Run: headless pygame with SDL's dummy video driver; simulated clock (each Clock.tick advances the game by its frame time, no real sleeping); random seed 0; keys injected as events and as key.get_pressed() state; mouse plan: one left click at the window centre at the start of phase 2, then a move to the lower-right quarter at the start of phase 3.
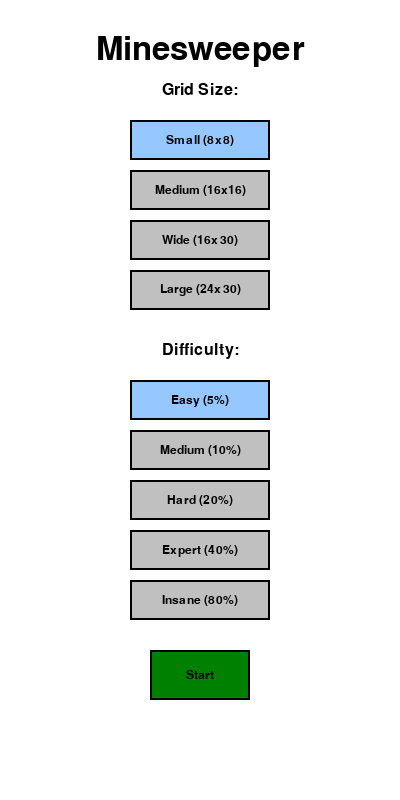
Frame 1 of 4 · flips 1–60 · no input
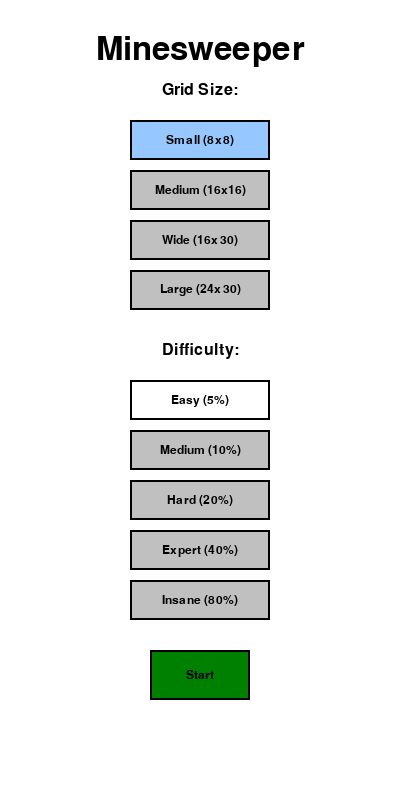
Frame 2 of 4 · flips 61–180 · clicked the window centre · tapped SPACE, RETURN · held RIGHT (→), D
Frame 3 of 4 · flips 181–300 · moved the mouse to the lower-right quarter · held DOWN (↓), S · screen same as frame 1, image omitted
Frame 4 of 4 · flips 301–420 · held LEFT (←), A, UP (↑), W · screen unchanged from frame 3, image omitted

The pygame program that drew these frames:

import pygame
import random
import time
import sys
from pygame.locals import *

# Initialize pygame
pygame.init()

# Colors
WHITE = (255, 255, 255)
BLACK = (0, 0, 0)
GRAY = (192, 192, 192)
DARK_GRAY = (128, 128, 128)
BLUE = (0, 0, 255)
GREEN = (0, 128, 0)
RED = (255, 0, 0)
PURPLE = (128, 0, 128)
MAROON = (128, 0, 0)
TURQUOISE = (64, 224, 208)
ORANGE = (255, 165, 0)

# Number colors
NUMBER_COLORS = {
    1: BLUE,
    2: GREEN,
    3: RED,
    4: PURPLE,
    5: MAROON,
    6: TURQUOISE,
    7: BLACK,
    8: DARK_GRAY
}

# Game parameters
TILE_SIZE = 30
BORDER = 2
TOP_MARGIN = 60  # Space for timer, mine counter, etc.

# Font setup
FONT = pygame.font.SysFont('Arial', 16)
LARGE_FONT = pygame.font.SysFont('Arial', 24)
BUTTON_FONT = pygame.font.SysFont('Arial', 18)


class Button:
    def __init__(self, x, y, width, height, text, color, hover_color):
        self.rect = pygame.Rect(x, y, width, height)
        self.text = text
        self.color = color
        self.hover_color = hover_color
        self.is_hovered = False

    def draw(self, surface):
        color = self.hover_color if self.is_hovered else self.color
        pygame.draw.rect(surface, color, self.rect)
        pygame.draw.rect(surface, BLACK, self.rect, 2)

        text_surface = BUTTON_FONT.render(self.text, True, BLACK)
        text_rect = text_surface.get_rect(center=self.rect.center)
        surface.blit(text_surface, text_rect)

    def check_hover(self, pos):
        self.is_hovered = self.rect.collidepoint(pos)
        return self.is_hovered

    def is_clicked(self, pos, event):
        # Make sure we're checking a mouse button down event and the position is within the button
        if event.type == pygame.MOUSEBUTTONDOWN and event.button == 1:
            return self.rect.collidepoint(pos)
        return False


class Minesweeper:
    def __init__(self, rows, cols, difficulty):
        self.rows = rows
        self.cols = cols
        self.difficulty = difficulty
        self.mine_percentage = self._get_mine_percentage(difficulty)
        self.num_mines = int((rows * cols) * self.mine_percentage)
        self.board = [[' ' for _ in range(cols)] for _ in range(rows)]
        self.revealed = [[False for _ in range(cols)] for _ in range(rows)]
        self.flagged = [[False for _ in range(cols)] for _ in range(rows)]
        self.first_move = True
        self.game_over = False
        self.win = False
        self.start_time = None
        self.end_time = None

        # Calculate window size
        self.width = cols * TILE_SIZE + 2 * BORDER
        self.height = rows * TILE_SIZE + 2 * BORDER + TOP_MARGIN

        # Setup display
        self.screen = pygame.display.set_mode((self.width, self.height))
        pygame.display.set_caption(f"Minesweeper - {difficulty.capitalize()}")

        # Load or create images
        self.images = {
            'flag': self._create_flag_image(),
            'mine': self._create_mine_image(),
            'wrong_flag': self._create_wrong_flag_image()
        }

    def _get_mine_percentage(self, difficulty):
        difficulty_map = {
            'easy': 0.05,  # 5% mines
            'medium': 0.10,  # 10% mines
            'hard': 0.20,  # 20% mines
            'expert': 0.40,  # 40% mines
            'insane': 0.80  # 80% mines
        }
        return difficulty_map.get(difficulty.lower(), 0.10)  # Default to medium if invalid

    def _create_flag_image(self):
        surface = pygame.Surface((TILE_SIZE - 10, TILE_SIZE - 10), pygame.SRCALPHA)
        # Flag pole
        pygame.draw.line(surface, BLACK, (10, 5), (10, 20), 2)
        # Flag
        pygame.draw.polygon(surface, RED, [(10, 5), (20, 10), (10, 15)])
        # Base
        pygame.draw.rect(surface, BLACK, (5, 18, 10, 3))
        return surface

    def _create_mine_image(self):
        surface = pygame.Surface((TILE_SIZE - 10, TILE_SIZE - 10), pygame.SRCALPHA)
        center = (10, 10)
        radius = 8

        # Main circle
        pygame.draw.circle(surface, BLACK, center, radius)

        # Spikes
        for i in range(8):
            angle = i * 45
            x1 = center[0] + radius * pygame.math.Vector2(1, 0).rotate(angle).x
            y1 = center[1] + radius * pygame.math.Vector2(1, 0).rotate(angle).y
            x2 = center[0] + (radius + 4) * pygame.math.Vector2(1, 0).rotate(angle).x
            y2 = center[1] + (radius + 4) * pygame.math.Vector2(1, 0).rotate(angle).y
            pygame.draw.line(surface, BLACK, (x1, y1), (x2, y2), 2)

        # Highlight
        pygame.draw.circle(surface, WHITE, (center[0] - 3, center[1] - 3), 2)

        return surface

    def _create_wrong_flag_image(self):
        surface = pygame.Surface((TILE_SIZE - 10, TILE_SIZE - 10), pygame.SRCALPHA)
        # Copy the flag image
        surface.blit(self._create_flag_image(), (0, 0))
        # Add an X
        pygame.draw.line(surface, RED, (5, 5), (15, 15), 2)
        pygame.draw.line(surface, RED, (15, 5), (5, 15), 2)
        return surface

    def place_mines(self, safe_row, safe_col):
        # Place mines randomly, ensuring first clicked cell is safe
        mines_placed = 0
        safe_cells = []

        # Mark the first clicked cell and its neighbors as safe
        for r in range(max(0, safe_row - 1), min(self.rows, safe_row + 2)):
            for c in range(max(0, safe_col - 1), min(self.cols, safe_col + 2)):
                safe_cells.append((r, c))

        while mines_placed < self.num_mines:
            r = random.randint(0, self.rows - 1)
            c = random.randint(0, self.cols - 1)

            if (r, c) not in safe_cells and self.board[r][c] != 'X':
                self.board[r][c] = 'X'
                mines_placed += 1

        # Calculate numbers for cells adjacent to mines
        for r in range(self.rows):
            for c in range(self.cols):
                if self.board[r][c] != 'X':
                    count = self._count_adjacent_mines(r, c)
                    self.board[r][c] = str(count) if count > 0 else ' '

    def _count_adjacent_mines(self, row, col):
        count = 0
        for r in range(max(0, row - 1), min(self.rows, row + 2)):
            for c in range(max(0, col - 1), min(self.cols, col + 2)):
                if (r, c) != (row, col) and self.board[r][c] == 'X':
                    count += 1
        return count

    def get_tile_rect(self, row, col):
        x = col * TILE_SIZE + BORDER
        y = row * TILE_SIZE + BORDER + TOP_MARGIN
        return pygame.Rect(x, y, TILE_SIZE, TILE_SIZE)

    def get_cell_from_pos(self, pos):
        x, y = pos
        if y < TOP_MARGIN:
            return None, None

        row = (y - TOP_MARGIN - BORDER) // TILE_SIZE
        col = (x - BORDER) // TILE_SIZE

        if row < 0 or row >= self.rows or col < 0 or col >= self.cols:
            return None, None

        return row, col

    def reveal(self, row, col):
        if self.game_over or self.flagged[row][col]:
            return

        if self.first_move:
            self.start_time = time.time()
            self.place_mines(row, col)
            self.first_move = False

        # Hit a mine
        if self.board[row][col] == 'X':
            self.game_over = True
            self.end_time = time.time()
            self.reveal_all_mines()
            return

        # Already revealed
        if self.revealed[row][col]:
            return

        # Reveal this cell
        self.revealed[row][col] = True

        # If empty space, recursively reveal adjacent cells
        if self.board[row][col] == ' ':
            for r in range(max(0, row - 1), min(self.rows, row + 2)):
                for c in range(max(0, col - 1), min(self.cols, col + 2)):
                    if not self.revealed[r][c]:
                        self.reveal(r, c)

        # Check for win condition
        self.check_win()

    def toggle_flag(self, row, col):
        if self.game_over or self.revealed[row][col]:
            return

        self.flagged[row][col] = not self.flagged[row][col]
        self.check_win()

    def chord(self, row, col):
        """Reveal adjacent cells if flags match the number"""
        if not self.revealed[row][col] or self.board[row][col] == ' ' or self.board[row][col] == 'X':
            return

        # Count flagged neighbors
        flagged_count = 0
        for r in range(max(0, row - 1), min(self.rows, row + 2)):
            for c in range(max(0, col - 1), min(self.cols, col + 2)):
                if (r, c) != (row, col) and self.flagged[r][c]:
                    flagged_count += 1

        # If flagged count matches the number, reveal unflagged neighbors
        if flagged_count == int(self.board[row][col]):
            for r in range(max(0, row - 1), min(self.rows, row + 2)):
                for c in range(max(0, col - 1), min(self.cols, col + 2)):
                    if (r, c) != (row, col) and not self.flagged[r][c] and not self.revealed[r][c]:
                        self.reveal(r, c)

    def reveal_all_mines(self):
        for r in range(self.rows):
            for c in range(self.cols):
                if self.board[r][c] == 'X':
                    self.revealed[r][c] = True

    def check_win(self):
        for r in range(self.rows):
            for c in range(self.cols):
                # If there's a cell that's not a mine and not revealed, game is not won yet
                if self.board[r][c] != 'X' and not self.revealed[r][c]:
                    return

        # All non-mine cells are revealed
        self.win = True
        self.game_over = True
        self.end_time = time.time()

        # Flag all mines
        for r in range(self.rows):
            for c in range(self.cols):
                if self.board[r][c] == 'X' and not self.flagged[r][c]:
                    self.flagged[r][c] = True

    def get_remaining_flags(self):
        flagged_count = sum(row.count(True) for row in self.flagged)
        return self.num_mines - flagged_count

    def get_elapsed_time(self):
        if self.start_time is None:
            return 0
        end = self.end_time if self.end_time else time.time()
        return int(end - self.start_time)

    def draw_tile(self, row, col):
        rect = self.get_tile_rect(row, col)

        if self.revealed[row][col]:
            # Revealed tile
            pygame.draw.rect(self.screen, WHITE, rect)
            pygame.draw.rect(self.screen, DARK_GRAY, rect, 1)

            # Draw tile content
            if self.board[row][col] == 'X':
                # Mine
                if self.game_over and not self.win:
                    pygame.draw.rect(self.screen, RED, rect)
                self.screen.blit(self.images['mine'], (rect.x + 5, rect.y + 5))
            elif self.board[row][col] != ' ':
                # Number
                number = int(self.board[row][col])
                text = FONT.render(self.board[row][col], True, NUMBER_COLORS.get(number, BLACK))
                text_rect = text.get_rect(center=rect.center)
                self.screen.blit(text, text_rect)
        else:
            # Unrevealed tile
            pygame.draw.rect(self.screen, GRAY, rect)

            # 3D effect
            pygame.draw.line(self.screen, WHITE, rect.topleft, rect.topright, 2)
            pygame.draw.line(self.screen, WHITE, rect.topleft, rect.bottomleft, 2)
            pygame.draw.line(self.screen, DARK_GRAY, rect.bottomleft, rect.bottomright, 2)
            pygame.draw.line(self.screen, DARK_GRAY, rect.topright, rect.bottomright, 2)

            # Flag
            if self.flagged[row][col]:
                if self.game_over and self.board[row][col] != 'X':
                    # Wrong flag
                    self.screen.blit(self.images['wrong_flag'], (rect.x + 5, rect.y + 5))
                else:
                    # Normal flag
                    self.screen.blit(self.images['flag'], (rect.x + 5, rect.y + 5))

    def draw_board(self):
        # Background
        self.screen.fill(GRAY)

        # Draw top panel
        pygame.draw.rect(self.screen, GRAY, (0, 0, self.width, TOP_MARGIN))

        # Draw mines counter
        mines_text = LARGE_FONT.render(f"Mines: {self.get_remaining_flags()}", True, BLACK)
        self.screen.blit(mines_text, (10, 10))

        # Draw timer
        timer_text = LARGE_FONT.render(f"Time: {self.get_elapsed_time()}", True, BLACK)
        timer_rect = timer_text.get_rect()
        timer_rect.topright = (self.width - 10, 10)
        self.screen.blit(timer_text, timer_rect)

        # Draw difficulty
        diff_text = FONT.render(f"Difficulty: {self.difficulty.capitalize()}", True, BLACK)
        diff_rect = diff_text.get_rect()
        diff_rect.center = (self.width // 2, 35)
        self.screen.blit(diff_text, diff_rect)

        # Draw tiles
        for row in range(self.rows):
            for col in range(self.cols):
                self.draw_tile(row, col)

        # Game over or win message
        if self.game_over:
            message = "YOU WIN!" if self.win else "GAME OVER"
            color = GREEN if self.win else RED

            # Semi-transparent overlay
            overlay = pygame.Surface((self.width, self.height), pygame.SRCALPHA)
            overlay.fill((255, 255, 255, 150))
            self.screen.blit(overlay, (0, 0))

            # Message
            message_text = pygame.font.SysFont('Arial', 48).render(message, True, color)
            message_rect = message_text.get_rect(center=(self.width // 2, self.height // 2 - 20))

            # Time
            time_text = LARGE_FONT.render(f"Time: {self.get_elapsed_time()} seconds", True, BLACK)
            time_rect = time_text.get_rect(center=(self.width // 2, self.height // 2 + 20))

            # Draw message and time
            self.screen.blit(message_text, message_rect)
            self.screen.blit(time_text, time_rect)

            # New Game button
            pygame.draw.rect(self.screen, GRAY,
                             (self.width // 2 - 60, self.height // 2 + 50, 120, 40))
            pygame.draw.rect(self.screen, BLACK,
                             (self.width // 2 - 60, self.height // 2 + 50, 120, 40), 2)

            new_game_text = BUTTON_FONT.render("New Game", True, BLACK)
            new_game_rect = new_game_text.get_rect(
                center=(self.width // 2, self.height // 2 + 70))
            self.screen.blit(new_game_text, new_game_rect)

    def handle_click(self, pos, button):
        # Check if game is over and click is on the new game button
        if self.game_over:
            new_game_rect = pygame.Rect(self.width // 2 - 60, self.height // 2 + 50, 120, 40)
            if new_game_rect.collidepoint(pos) and button == 1:
                return "new_game"
            return None

        row, col = self.get_cell_from_pos(pos)
        if row is None or col is None:
            return None

        if button == 1:  # Left click
            if self.revealed[row][col]:
                self.chord(row, col)
            else:
                self.reveal(row, col)
        elif button == 3:  # Right click
            self.toggle_flag(row, col)

        return None


def create_main_menu():
    # Increased height window
    screen = pygame.display.set_mode((400, 800))
    pygame.display.set_caption("Minesweeper")

    title_font = pygame.font.SysFont('Arial', 48)

    # Define colors for selected buttons
    SELECTED_COLOR = (150, 200, 255)  # Light blue for selected options

    # Add more space between size and difficulty sections
    # Move size buttons up a bit
    size_buttons = [
        Button(130, 120, 140, 40, "Small (8x8)", GRAY, WHITE),
        Button(130, 170, 140, 40, "Medium (16x16)", GRAY, WHITE),
        Button(130, 220, 140, 40, "Wide (16x30)", GRAY, WHITE),
        Button(130, 270, 140, 40, "Large (24x30)", GRAY, WHITE),
    ]

    # Move difficulty section down to create more space
    difficulty_buttons = [
        Button(130, 380, 140, 40, "Easy (5%)", GRAY, WHITE),
        Button(130, 430, 140, 40, "Medium (10%)", GRAY, WHITE),
        Button(130, 480, 140, 40, "Hard (20%)", GRAY, WHITE),
        Button(130, 530, 140, 40, "Expert (40%)", GRAY, WHITE),
        Button(130, 580, 140, 40, "Insane (80%)", GRAY, WHITE),
    ]

    # Move the start button to match the new layout
    start_button = Button(150, 650, 100, 50, "Start", GREEN, (100, 255, 100))

    selected_size_index = 0  # Default Small
    selected_difficulty_index = 0  # Default Easy
    selected_size = (8, 8)
    selected_difficulty = "easy"

    running = True
    while running:
        # Clear screen
        screen.fill(WHITE)

        # Handle events
        mouse_pos = pygame.mouse.get_pos()

        for event in pygame.event.get():
            if event.type == pygame.QUIT:
                pygame.quit()
                sys.exit()

            if event.type == pygame.MOUSEBUTTONDOWN:
                print(f"Mouse button {event.button} pressed at {event.pos}")

                # Check if any size button was clicked
                for i, button in enumerate(size_buttons):
                    if button.is_clicked(event.pos, event):
                        print(f"Size button {i} clicked")
                        selected_size_index = i
                        if i == 0:
                            selected_size = (8, 8)
                        elif i == 1:
                            selected_size = (16, 16)
                        elif i == 2:
                            selected_size = (16, 30)
                        elif i == 3:
                            selected_size = (24, 30)

                # Check if any difficulty button was clicked
                for i, button in enumerate(difficulty_buttons):
                    if button.is_clicked(event.pos, event):
                        print(f"Difficulty button {i} clicked")
                        selected_difficulty_index = i
                        if i == 0:
                            selected_difficulty = "easy"
                        elif i == 1:
                            selected_difficulty = "medium"
                        elif i == 2:
                            selected_difficulty = "hard"
                        elif i == 3:
                            selected_difficulty = "expert"
                        elif i == 4:
                            selected_difficulty = "insane"

                # Check if start button was clicked
                if start_button.is_clicked(event.pos, event):
                    print("Start button clicked")
                    return selected_size, selected_difficulty

        # Update hover states for all buttons
        for button in size_buttons + difficulty_buttons + [start_button]:
            button.check_hover(mouse_pos)

        # Draw title
        title_text = title_font.render("Minesweeper", True, BLACK)
        title_rect = title_text.get_rect(center=(200, 50))
        screen.blit(title_text, title_rect)

        # Draw size selection - CENTERED
        size_label = LARGE_FONT.render("Grid Size:", True, BLACK)
        size_label_rect = size_label.get_rect(center=(200, 90))
        screen.blit(size_label, size_label_rect)

        # Draw size buttons with selected button highlighted
        for i, button in enumerate(size_buttons):
            # Save original color
            original_color = button.color

            # Change color if this is the selected button
            if i == selected_size_index:
                button.color = SELECTED_COLOR

            # Draw the button
            button.draw(screen)

            # Restore original color for hover effects to work properly
            button.color = original_color

        # Draw difficulty selection - CENTERED and with more space
        difficulty_label = LARGE_FONT.render("Difficulty:", True, BLACK)
        difficulty_label_rect = difficulty_label.get_rect(center=(200, 350))
        screen.blit(difficulty_label, difficulty_label_rect)

        # Draw difficulty buttons with selected button highlighted
        for i, button in enumerate(difficulty_buttons):
            # Save original color
            original_color = button.color

            # Change color if this is the selected button
            if i == selected_difficulty_index:
                button.color = SELECTED_COLOR

            # Draw the button
            button.draw(screen)

            # Restore original color for hover effects to work properly
            button.color = original_color

        # Draw start button
        start_button.draw(screen)

        # Update display
        pygame.display.flip()

    return (16, 16), "medium"  # Default if window is closed

def main():
    while True:
        # Show main menu
        size, difficulty = create_main_menu()

        # Create game
        game = Minesweeper(size[0], size[1], difficulty)

        # Game loop
        clock = pygame.time.Clock()
        running = True

        while running:
            for event in pygame.event.get():
                if event.type == QUIT:
                    pygame.quit()
                    sys.exit()
                elif event.type == MOUSEBUTTONDOWN:
                    action = game.handle_click(event.pos, event.button)
                    if action == "new_game":
                        running = False

            # Draw board
            game.draw_board()
            pygame.display.flip()

            # Cap framerate
            clock.tick(30)


if __name__ == "__main__":
    main()
